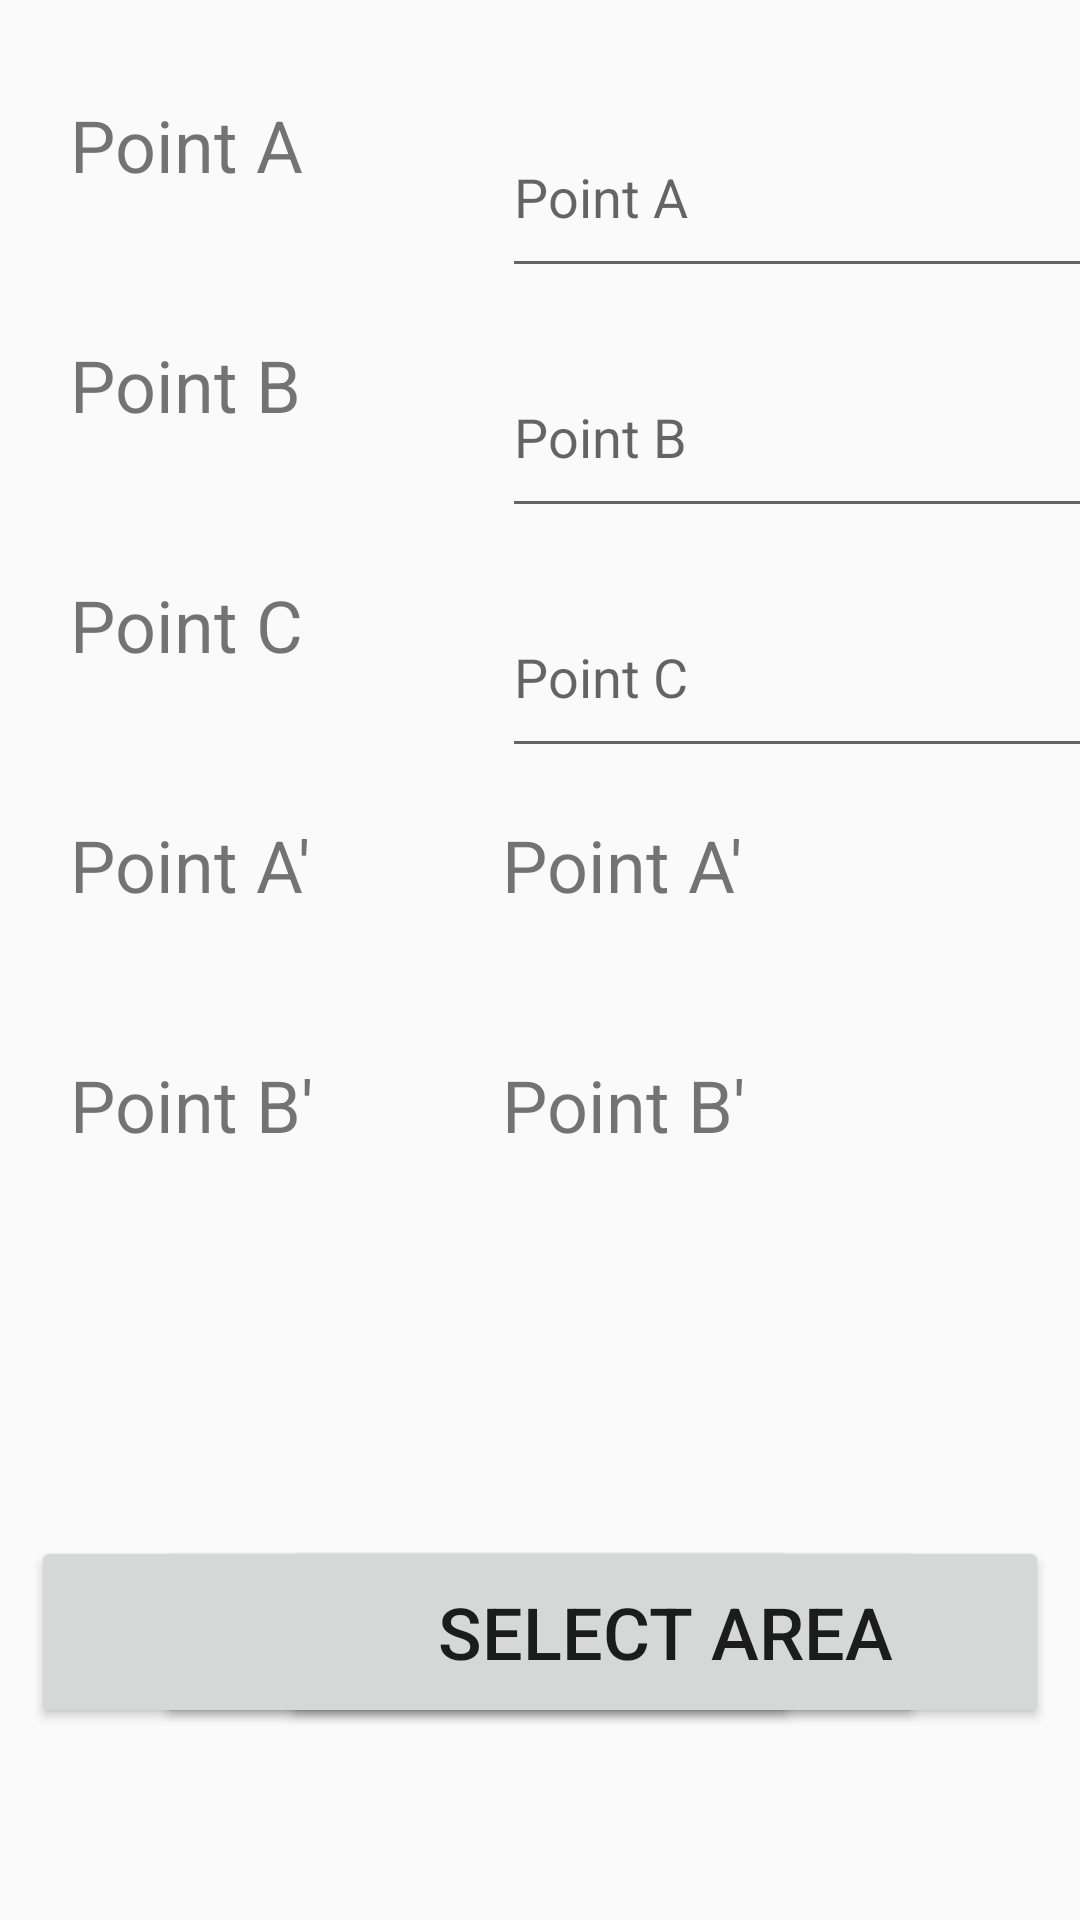

Produce the Android XML layout that renders to this screen, including the resource entries it uses.
<!-- AndroidManifest.xml: application theme AppTheme -->
<!-- res/layout/activity_map_settings_new.xml -->
<?xml version="1.0" encoding="utf-8"?>
<android.support.constraint.ConstraintLayout xmlns:android="http://schemas.android.com/apk/res/android"
    xmlns:app="http://schemas.android.com/apk/res-auto"
    xmlns:tools="http://schemas.android.com/tools"
    android:layout_width="match_parent"
    android:layout_height="match_parent"
    tools:context=".MapSettingsNewActivity">

    <Button
        android:id="@+id/btn_save"
        android:layout_width="256dp"
        android:layout_height="64dp"
        android:layout_marginBottom="64dp"
        android:text="@string/save"
        android:textSize="24sp"
        app:layout_constraintBottom_toBottomOf="parent"
        app:layout_constraintEnd_toEndOf="parent"
        app:layout_constraintHorizontal_bias="0.1"
        app:layout_constraintStart_toStartOf="parent" />

    <Button
        android:id="@+id/btn_compute"
        android:layout_width="256dp"
        android:layout_height="64dp"
        android:layout_marginBottom="64dp"
        android:text="@string/compute"
        android:textSize="24sp"
        app:layout_constraintBottom_toBottomOf="parent"
        app:layout_constraintEnd_toEndOf="parent"
        app:layout_constraintStart_toStartOf="parent" />

    <Button
        android:id="@+id/btn_select_area"
        android:layout_width="256dp"
        android:layout_height="64dp"
        android:layout_marginBottom="64dp"
        android:text="@string/select_area"
        android:textSize="24sp"
        app:layout_constraintBottom_toBottomOf="parent"
        app:layout_constraintEnd_toEndOf="parent"
        app:layout_constraintHorizontal_bias="0.9"
        app:layout_constraintStart_toStartOf="parent" />

    <TextView
        android:id="@+id/txb_point_a"
        android:layout_width="128dp"
        android:layout_height="64dp"
        android:layout_marginTop="32dp"
        android:text="@string/point_a"
        android:textSize="24sp"
        app:layout_constraintEnd_toEndOf="parent"
        app:layout_constraintHorizontal_bias="0.1"
        app:layout_constraintStart_toStartOf="parent"
        app:layout_constraintTop_toTopOf="parent" />

    <EditText
        android:id="@+id/num_point_a_lat"
        android:layout_width="256dp"
        android:layout_height="64dp"
        android:layout_marginStart="16dp"
        android:layout_marginTop="32dp"
        android:ems="10"
        android:hint="@string/point_a"
        android:inputType="numberDecimal"
        app:layout_constraintStart_toEndOf="@+id/txb_point_a"
        app:layout_constraintTop_toTopOf="parent" />

    <EditText
        android:id="@+id/num_point_a_lng"
        android:layout_width="256dp"
        android:layout_height="64dp"
        android:layout_marginStart="16dp"
        android:layout_marginTop="32dp"
        android:ems="10"
        android:hint="@string/point_a"
        android:inputType="numberDecimal"
        app:layout_constraintStart_toEndOf="@+id/num_point_a_lat"
        app:layout_constraintTop_toTopOf="parent" />

    <TextView
        android:id="@+id/txb_point_b"
        android:layout_width="128dp"
        android:layout_height="64dp"
        android:layout_marginTop="16dp"
        android:text="@string/point_b"
        android:textSize="24sp"
        app:layout_constraintEnd_toEndOf="parent"
        app:layout_constraintHorizontal_bias="0.1"
        app:layout_constraintStart_toStartOf="parent"
        app:layout_constraintTop_toBottomOf="@+id/txb_point_a" />

    <EditText
        android:id="@+id/num_point_b_lat"
        android:layout_width="256dp"
        android:layout_height="64dp"
        android:layout_marginStart="16dp"
        android:layout_marginTop="16dp"
        android:ems="10"
        android:hint="@string/point_b"
        android:inputType="numberDecimal"
        app:layout_constraintStart_toEndOf="@+id/txb_point_b"
        app:layout_constraintTop_toBottomOf="@+id/num_point_a_lat" />

    <EditText
        android:id="@+id/num_point_b_lng"
        android:layout_width="256dp"
        android:layout_height="64dp"
        android:layout_marginStart="16dp"
        android:layout_marginTop="16dp"
        android:ems="10"
        android:hint="@string/point_b"
        android:inputType="numberDecimal"
        app:layout_constraintStart_toEndOf="@+id/num_point_b_lat"
        app:layout_constraintTop_toBottomOf="@+id/num_point_a_lng" />

    <TextView
        android:id="@+id/txb_point_c"
        android:layout_width="128dp"
        android:layout_height="64dp"
        android:layout_marginTop="16dp"
        android:text="@string/point_c"
        android:textSize="24sp"
        app:layout_constraintEnd_toEndOf="parent"
        app:layout_constraintHorizontal_bias="0.1"
        app:layout_constraintStart_toStartOf="parent"
        app:layout_constraintTop_toBottomOf="@+id/txb_point_b" />

    <EditText
        android:id="@+id/num_point_c_lat"
        android:layout_width="256dp"
        android:layout_height="64dp"
        android:layout_marginStart="16dp"
        android:layout_marginTop="16dp"
        android:ems="10"
        android:hint="@string/point_c"
        android:inputType="numberDecimal"
        app:layout_constraintStart_toEndOf="@+id/txb_point_c"
        app:layout_constraintTop_toBottomOf="@+id/num_point_b_lat" />

    <EditText
        android:id="@+id/num_point_c_lng"
        android:layout_width="256dp"
        android:layout_height="64dp"
        android:layout_marginStart="16dp"
        android:layout_marginTop="16dp"
        android:ems="10"
        android:hint="@string/point_c"
        android:inputType="numberDecimal"
        app:layout_constraintStart_toEndOf="@+id/num_point_c_lat"
        app:layout_constraintTop_toBottomOf="@+id/num_point_b_lng" />

    <TextView
        android:id="@+id/txb_point_aa"
        android:layout_width="128dp"
        android:layout_height="64dp"
        android:layout_marginTop="16dp"
        android:text="@string/point_a_com"
        android:textSize="24sp"
        app:layout_constraintEnd_toEndOf="parent"
        app:layout_constraintHorizontal_bias="0.1"
        app:layout_constraintStart_toStartOf="parent"
        app:layout_constraintTop_toBottomOf="@+id/txb_point_c" />

    <TextView
        android:id="@+id/txb_point_aa_lat"
        android:layout_width="256dp"
        android:layout_height="64dp"
        android:layout_marginStart="16dp"
        android:layout_marginTop="16dp"
        android:text="@string/point_a_com"
        android:textSize="24sp"
        app:layout_constraintStart_toEndOf="@+id/txb_point_aa"
        app:layout_constraintTop_toBottomOf="@+id/num_point_c_lat" />

    <TextView
        android:id="@+id/txb_point_aa_lng"
        android:layout_width="256dp"
        android:layout_height="64dp"
        android:layout_marginStart="16dp"
        android:layout_marginTop="16dp"
        android:text="@string/point_a_com"
        android:textSize="24sp"
        app:layout_constraintStart_toEndOf="@+id/txb_point_aa_lat"
        app:layout_constraintTop_toBottomOf="@+id/num_point_c_lng" />

    <TextView
        android:id="@+id/txb_point_bb"
        android:layout_width="128dp"
        android:layout_height="64dp"
        android:layout_marginTop="16dp"
        android:text="@string/point_b_com"
        android:textSize="24sp"
        app:layout_constraintEnd_toEndOf="parent"
        app:layout_constraintHorizontal_bias="0.1"
        app:layout_constraintStart_toStartOf="parent"
        app:layout_constraintTop_toBottomOf="@+id/txb_point_aa" />

    <TextView
        android:id="@+id/txb_point_bb_lat"
        android:layout_width="256dp"
        android:layout_height="64dp"
        android:layout_marginStart="16dp"
        android:layout_marginTop="16dp"
        android:text="@string/point_b_com"
        android:textSize="24sp"
        app:layout_constraintStart_toEndOf="@+id/txb_point_bb"
        app:layout_constraintTop_toBottomOf="@+id/txb_point_aa_lat" />

    <TextView
        android:id="@+id/txb_point_bb_lng"
        android:layout_width="256dp"
        android:layout_height="64dp"
        android:layout_marginStart="16dp"
        android:layout_marginTop="16dp"
        android:text="@string/point_b_com"
        android:textSize="24sp"
        app:layout_constraintStart_toEndOf="@+id/txb_point_bb_lat"
        app:layout_constraintTop_toBottomOf="@+id/txb_point_aa_lng" />

</android.support.constraint.ConstraintLayout>
<!-- resources referenced by this layout -->
<resources>
  <string name="compute">Compute</string>
  <string name="point_a">Point A</string>
  <string name="point_a_com">Point A\'</string>
  <string name="point_b">Point B</string>
  <string name="point_b_com">Point B\'</string>
  <string name="point_c">Point C</string>
  <string name="save">Save</string>
  <string name="select_area">Select Area</string>
  <style name="AppTheme" parent="Theme.AppCompat.Light.NoActionBar">
          <item name="colorPrimary">@color/colorPrimary</item>
          <item name="colorPrimaryDark">@color/colorPrimaryDark</item>
          <item name="colorAccent">@color/colorAccent</item>
      </style>
  <!-- not gathered from this repository: default colours our renderer supplied (Android Studio template values) -->
  <color name="colorPrimary">#FF6200EE</color>
  <color name="colorPrimaryDark">#FF3700B3</color>
  <color name="colorAccent">#FF03DAC5</color>
</resources>
